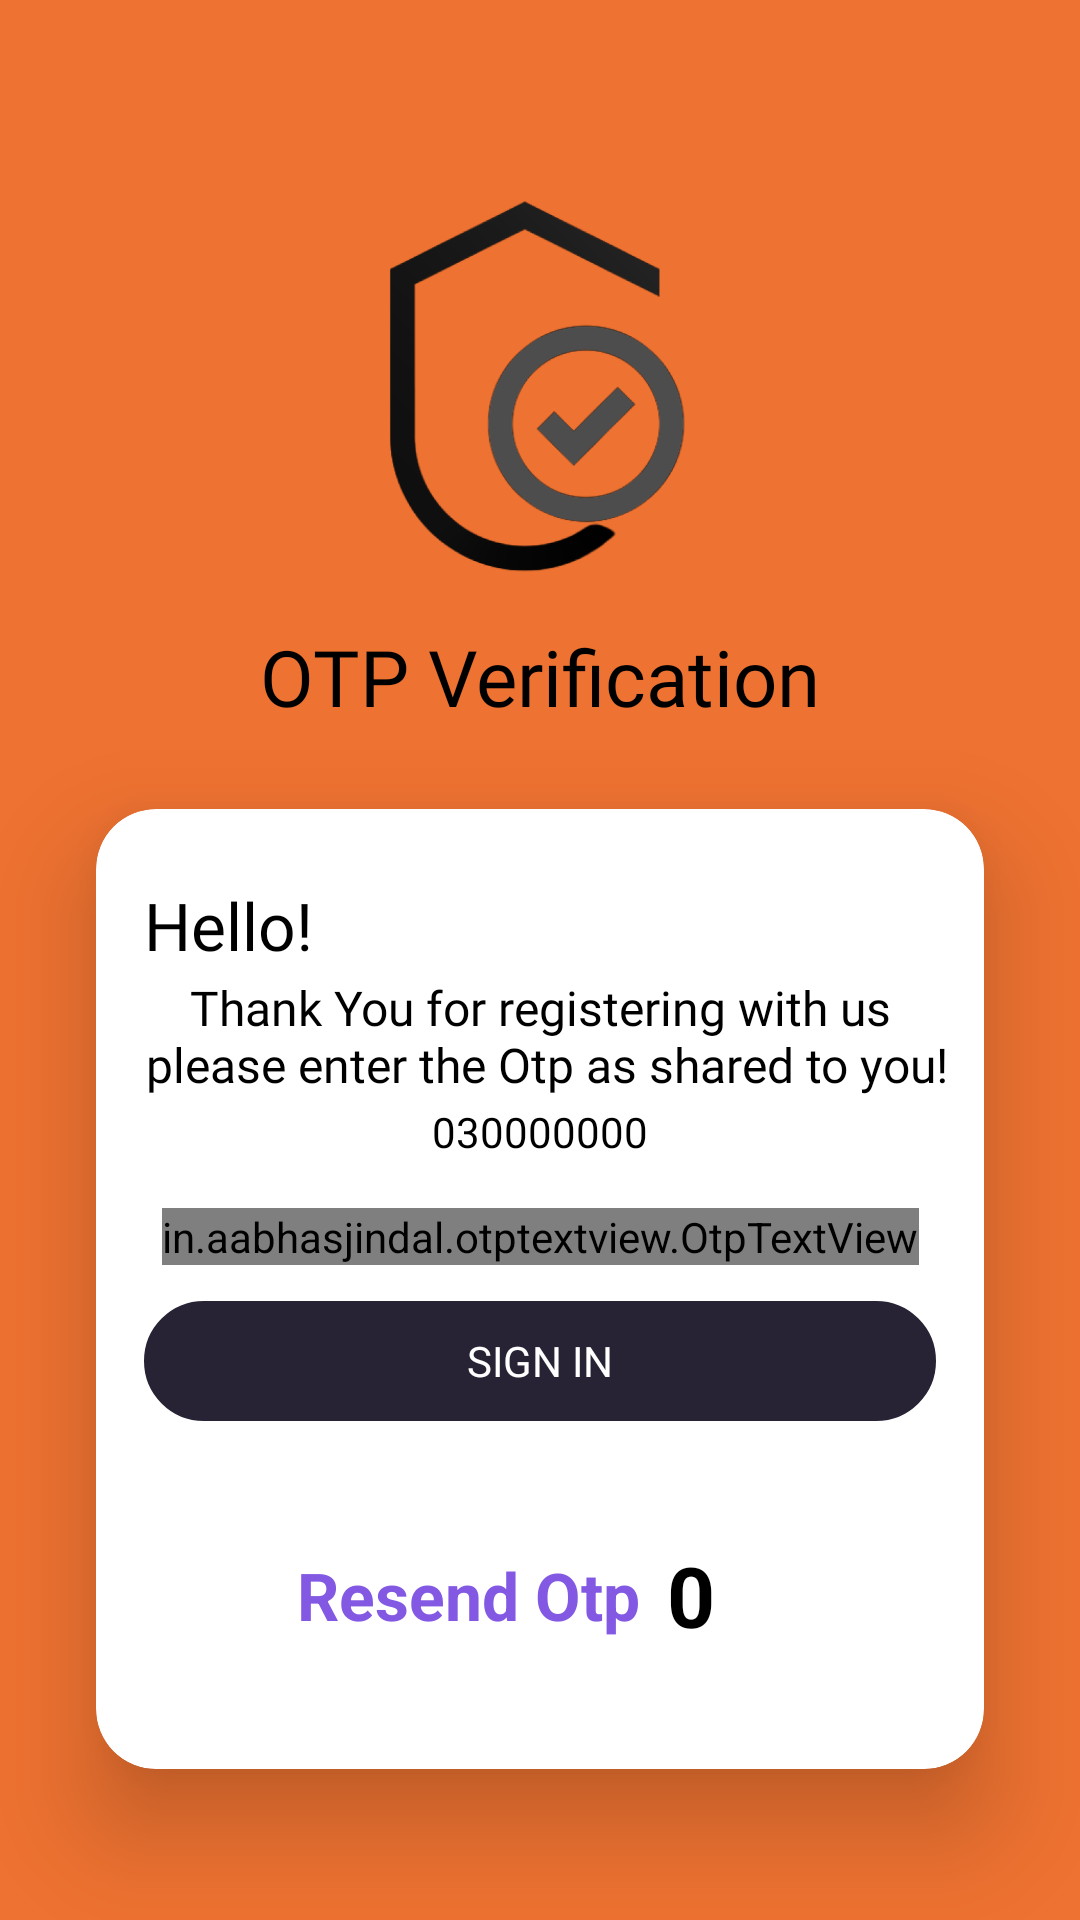

Here is an Android app screen rendered from its layout file. Give the layout XML and the strings, colors and styles it references.
<!-- AndroidManifest.xml: activity theme Theme.MyTheme -->
<!-- res/layout/activity_otp.xml -->
<?xml version="1.0" encoding="utf-8"?>
<androidx.constraintlayout.widget.ConstraintLayout xmlns:android="http://schemas.android.com/apk/res/android"
    xmlns:app="http://schemas.android.com/apk/res-auto"
    xmlns:tools="http://schemas.android.com/tools"
    android:layout_width="match_parent"
    android:layout_height="match_parent"
    android:background="#ee7231"
    tools:context=".ui.OtpActivity">

    <ImageView
        android:id="@+id/btnBack"
        android:layout_width="wrap_content"
        android:layout_height="wrap_content"
        android:layout_marginStart="16dp"
        android:layout_marginTop="32dp"
        android:src="@drawable/ic_baseline_arrow_back_ios_24"
        app:layout_constraintStart_toStartOf="parent"
        app:layout_constraintTop_toTopOf="parent" />

    <ImageView
        android:id="@+id/imageView2"
        android:layout_width="130dp"
        android:layout_height="130dp"
        android:layout_marginTop="30dp"
        android:src="@drawable/verify"
        app:layout_constraintEnd_toEndOf="parent"
        app:layout_constraintStart_toStartOf="parent"
        app:layout_constraintTop_toBottomOf="@+id/btnBack" />

    <TextView
        android:id="@+id/textView2"
        android:layout_width="wrap_content"

        android:layout_height="wrap_content"
        android:layout_marginTop="16dp"
        android:fontFamily="@font/roboto_medium"
        android:text="OTP Verification"
        android:textColor="@color/black"
        android:textSize="26sp"
        app:layout_constraintEnd_toEndOf="@+id/imageView2"
        app:layout_constraintStart_toStartOf="@+id/imageView2"
        app:layout_constraintTop_toBottomOf="@+id/imageView2" />


    <androidx.cardview.widget.CardView
        android:layout_width="match_parent"
        android:layout_height="320dp"
        android:layout_marginStart="32dp"

        android:layout_marginEnd="32dp"
        android:layout_marginBottom="24dp"
        app:cardCornerRadius="20dp"
        app:cardElevation="20dp"
        app:layout_constraintBottom_toBottomOf="parent"
        app:layout_constraintEnd_toEndOf="parent"
        app:layout_constraintStart_toStartOf="parent"
        app:layout_constraintTop_toBottomOf="@+id/textView2">

        <androidx.constraintlayout.widget.ConstraintLayout
            android:layout_width="match_parent"
            android:layout_height="match_parent"

            >

            <TextView
                android:id="@+id/textView3"
                android:layout_width="match_parent"
                android:layout_height="wrap_content"

                android:layout_marginStart="16dp"
                android:layout_marginTop="24dp"
                android:layout_marginEnd="16dp"
                android:fontFamily="@font/roboto_medium"
                android:text="Hello!"
                android:textColor="@color/black"
                android:textSize="22sp"
                app:layout_constraintEnd_toEndOf="parent"
                app:layout_constraintStart_toStartOf="parent"
                app:layout_constraintTop_toTopOf="parent" />

            <TextView
                android:id="@+id/textView6"
                android:layout_width="match_parent"
                android:layout_height="wrap_content"
                android:fontFamily="@font/roboto"
                android:padding="2dp"
                android:text="@string/thank_you_for_registering_with_us_nplease_type_the_otp_as_shared_to_you"
                android:textAlignment="center"

                android:textColor="@color/black"
                android:textSize="16sp"
                app:layout_constraintEnd_toEndOf="parent"
                app:layout_constraintStart_toStartOf="parent"
                app:layout_constraintTop_toBottomOf="@+id/textView3" />

            <TextView
                android:id="@+id/number"
                android:layout_width="wrap_content"
                android:layout_height="wrap_content"
                android:text="030000000"

                android:textColor="@color/black"
                app:layout_constraintEnd_toEndOf="@+id/textView6"
                app:layout_constraintStart_toStartOf="@+id/textView6"
                app:layout_constraintTop_toBottomOf="@+id/textView6" />

            <in.aabhasjindal.otptextview.OtpTextView
                android:id="@+id/otp_view"
                android:layout_width="wrap_content"
                android:layout_height="wrap_content"
                android:layout_marginTop="16dp"


                android:textColor="#0E0E0E"
                app:height="40dp"
                app:layout_constraintEnd_toEndOf="parent"
                app:layout_constraintStart_toStartOf="parent"

                app:layout_constraintTop_toBottomOf="@+id/number"
                app:length="6"
                app:otp_box_background="@drawable/box_back"
                app:otp_text_size="24dp"
                app:width="40dp" />


            <androidx.appcompat.widget.AppCompatButton
                android:id="@+id/appCompatButton"
                android:layout_width="match_parent"
                android:layout_height="40dp"
                android:layout_marginStart="16dp"
                android:layout_marginTop="12dp"

                android:layout_marginEnd="16dp"
                android:background="@drawable/round_back"
                android:backgroundTint="#272335"
                android:text="Sign In"
                android:fontFamily="@font/roboto_bold"
                android:textColor="@color/white"
                app:layout_constraintEnd_toEndOf="parent"
                app:layout_constraintHorizontal_bias="0.0"
                app:layout_constraintStart_toStartOf="parent"
                app:layout_constraintTop_toBottomOf="@+id/otp_view" />

            <androidx.constraintlayout.widget.ConstraintLayout
                android:id="@+id/constraintLayout"
                android:layout_width="wrap_content"
                android:layout_height="wrap_content"

                android:orientation="horizontal"
                app:layout_constraintBottom_toBottomOf="parent"
                app:layout_constraintEnd_toEndOf="parent"
                app:layout_constraintStart_toStartOf="parent"
                app:layout_constraintTop_toBottomOf="@+id/appCompatButton">


                <TextView
                    android:id="@+id/btn_Resend"
                    android:layout_width="wrap_content"
                    android:layout_height="wrap_content"
                    android:layout_margin="9dp"


                    android:layout_marginStart="8dp"

                    android:layout_marginEnd="16dp"
                    android:text="Resend Otp"
                    android:textAlignment="center"
                    android:textColor="#8359E3"
                    android:textSize="22sp"
                    android:textStyle="bold"

                    app:layout_constraintBottom_toBottomOf="@+id/counter"
                    app:layout_constraintEnd_toStartOf="@+id/counter"
                    app:layout_constraintStart_toStartOf="parent"
                    app:layout_constraintTop_toTopOf="@+id/counter" />

                <TextView
                    android:id="@+id/counter"
                    android:layout_width="wrap_content"
                    android:layout_height="wrap_content"
                    android:layout_marginTop="4dp"


                    android:layout_marginEnd="32dp"
                    android:layout_marginBottom="4dp"
                    android:text="0"

                    android:textColor="@color/black"
                    android:textSize="28sp"
                    android:textStyle="bold"
                    app:layout_constraintBottom_toBottomOf="parent"
                    app:layout_constraintEnd_toEndOf="parent"
                    app:layout_constraintTop_toTopOf="parent" />

            </androidx.constraintlayout.widget.ConstraintLayout>

        </androidx.constraintlayout.widget.ConstraintLayout>


    </androidx.cardview.widget.CardView>


</androidx.constraintlayout.widget.ConstraintLayout>
<!-- resources referenced by this layout -->
<resources>
  <!-- drawable box_back (drawable) -->
  <?xml version="1.0" encoding="utf-8"?>
  <shape xmlns:android="http://schemas.android.com/apk/res/android"
      android:shape="rectangle">
      <stroke android:color="#B22BC9"
          android:width="1dp"
  
          />
      <corners android:radius="10dp"
  
          />
  
  
  
  </shape>
  <!-- drawable round_back (drawable) -->
  <?xml version="1.0" encoding="utf-8"?>
  <shape xmlns:android="http://schemas.android.com/apk/res/android"
      android:shape="rectangle">
      <stroke android:color="#000000"
          android:width="1dp"
  
          />
      <corners android:radius="20dp"
  
          />
  
  
  
  
  </shape>
  <!-- drawable verify: png bitmap (drawable, 53763 bytes) -->
  <string name="thank_you_for_registering_with_us_nplease_type_the_otp_as_shared_to_you">Thank You for registering with us\n please enter the Otp as shared to you!</string>
  <style name="Theme.MyTheme" parent="Theme.MaterialComponents.DayNight.NoActionBar">
          
          <item name="colorPrimary">#42ACBA</item>
          <item name="colorPrimaryVariant">#1F92A1</item>
          <item name="colorOnPrimary">@color/white</item>
          
          <item name="colorSecondary">@color/teal_200</item>
          <item name="colorSecondaryVariant">@color/teal_700</item>
          <item name="colorOnSecondary">@color/black</item>
          
          <item name="android:statusBarColor">#06373E</item>
          
      </style>
  <!-- not gathered from this repository: default colours our renderer supplied (Android Studio template values) -->
  <color name="teal_200">#FF03DAC5</color>
  <color name="teal_700">#FF018786</color>
  <color name="black">#FF000000</color>
  <color name="white">#FFFFFFFF</color>
</resources>
